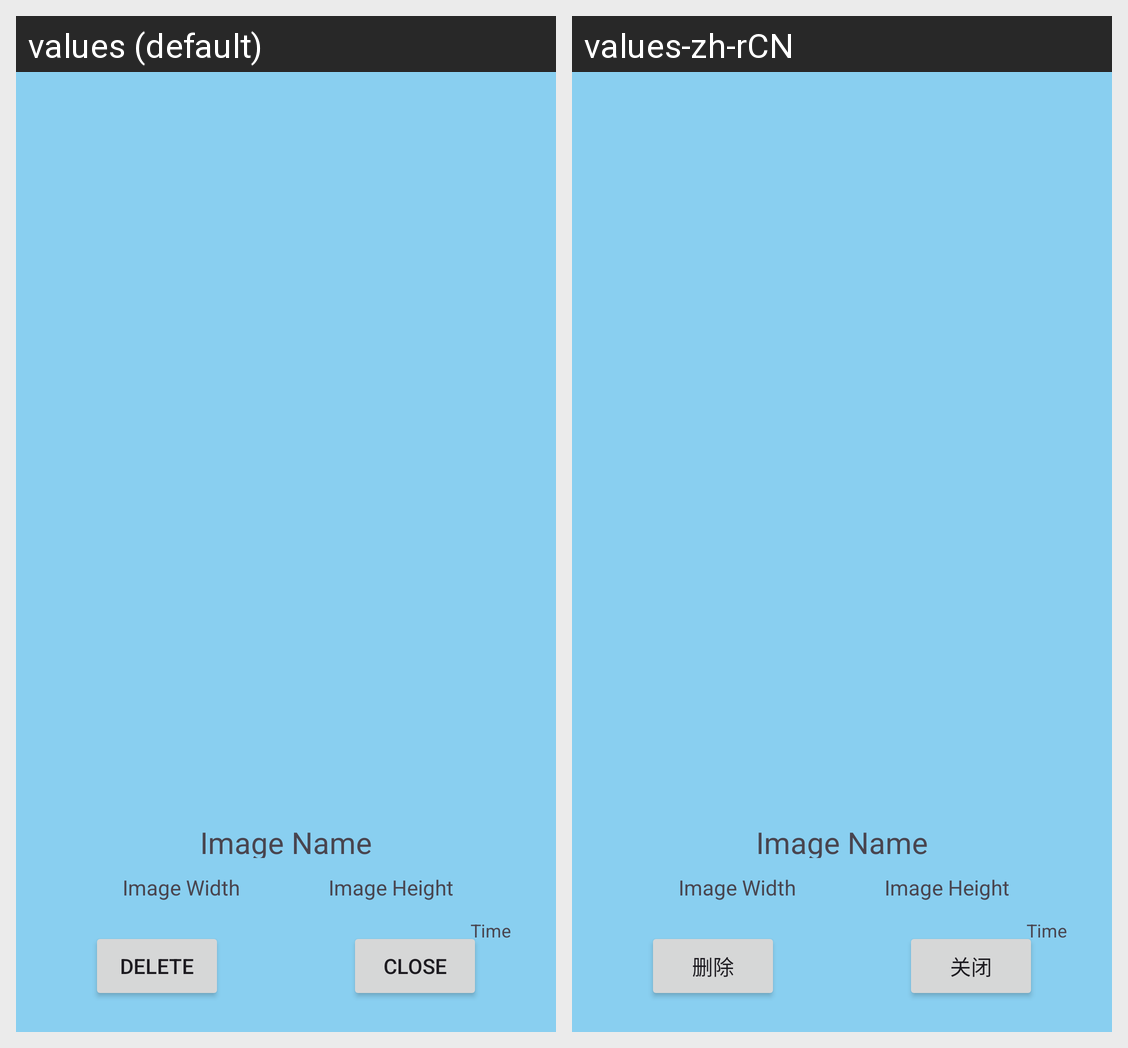

Here is an Android app screen in its default locale and in the app's own translations. Write out the translated-string differences for the strings that appear on this screen.
Android screen res/layout/bear_record_detail.xml rendered under 2 locales, left to right: values (default), values-zh-rCN. Device: Nexus 5 (rendered at 1080×1920; each locale shown at half size, 540×960, under a caption strip naming it); theme Theme.FourGadgets.
Strings drawn on this screen, with the default value and each locale's value (text and hints the layout hard-codes, and strings that could not be matched under every locale, appear in the picture but are not listed):

delete
  values: DELETE
  values-zh-rCN: 删除

close
  values: CLOSE
  values-zh-rCN: 关闭
